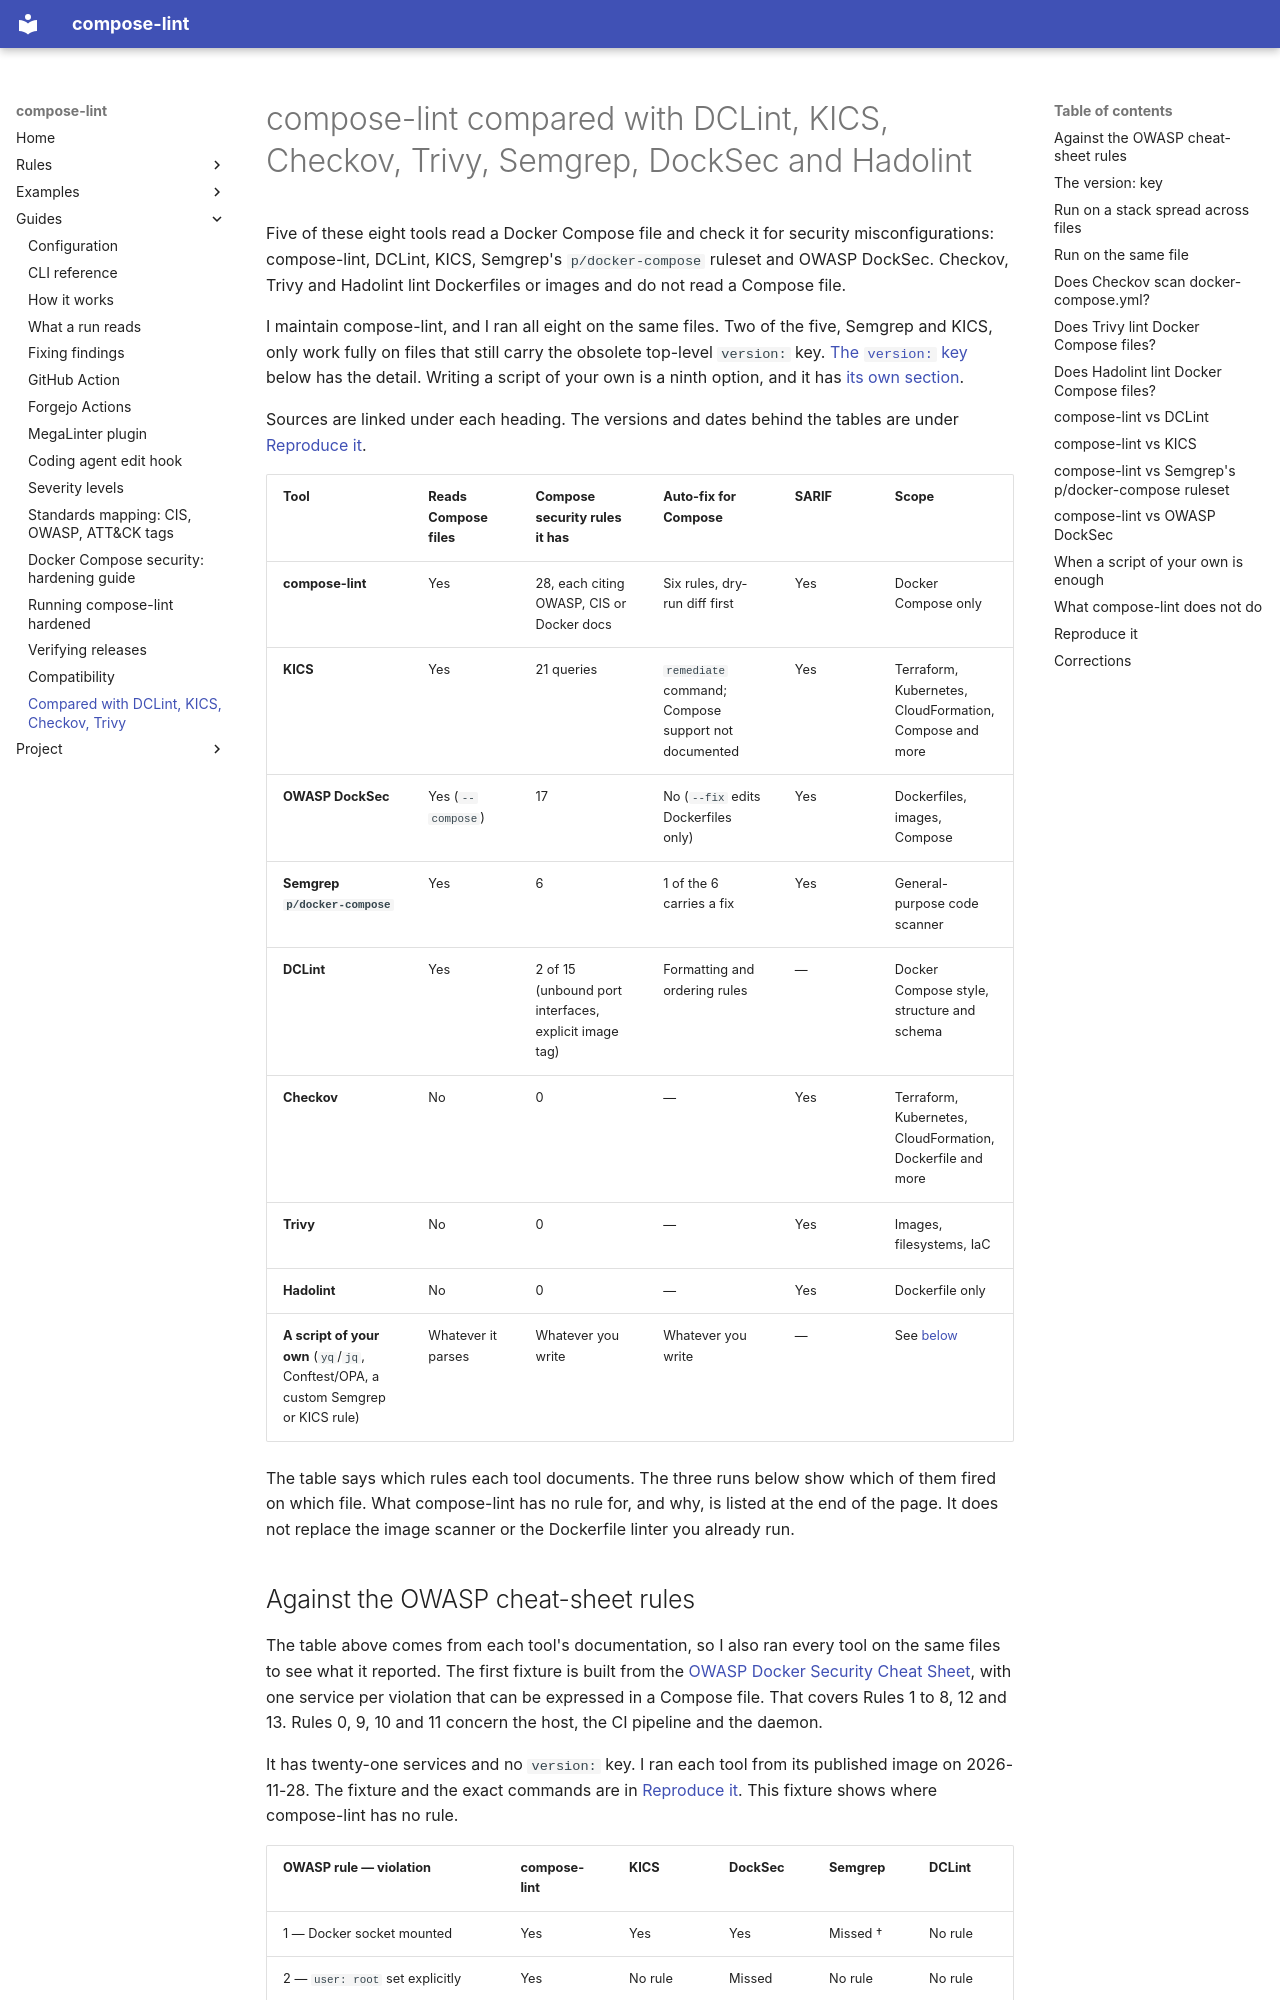

repository: tmatens/compose-lint · page: compare/index.html · generator: mkdocs

# compose-lint compared with DCLint, KICS, Checkov, Trivy, Semgrep, DockSec and Hadolint

Five of these eight tools read a Docker Compose file and check it for
security misconfigurations: compose-lint, DCLint, KICS, Semgrep's
`p/docker-compose` ruleset and OWASP DockSec. Checkov, Trivy and Hadolint
lint Dockerfiles or images and do not read a Compose file.

I maintain compose-lint, and I ran all eight on the same files. Two of the
five, Semgrep and KICS, only work fully on files that still carry the obsolete
top-level `version:` key. [The `version:` key](#the-version-key) below has the
detail. Writing a script of your own is a ninth option, and it has
[its own section](#when-a-script-of-your-own-is-enough).

Sources are linked under each heading. The versions and dates behind the
tables are under [Reproduce it](#reproduce-it).

| Tool | Reads Compose files | Compose security rules it has | Auto-fix for Compose | SARIF | Scope |
|---|---|---|---|---|---|
| **compose-lint** | Yes | 28, each citing OWASP, CIS or Docker docs | Six rules, dry-run diff first | Yes | Docker Compose only |
| **KICS** | Yes | 21 queries | `remediate` command; Compose support not documented | Yes | Terraform, Kubernetes, CloudFormation, Compose and more |
| **OWASP DockSec** | Yes (`--compose`) | 17 | No (`--fix` edits Dockerfiles only) | Yes | Dockerfiles, images, Compose |
| **Semgrep `p/docker-compose`** | Yes | 6 | 1 of the 6 carries a fix | Yes | General-purpose code scanner |
| **DCLint** | Yes | 2 of 15 (unbound port interfaces, explicit image tag) | Formatting and ordering rules | — | Docker Compose style, structure and schema |
| **Checkov** | No | 0 | — | Yes | Terraform, Kubernetes, CloudFormation, Dockerfile and more |
| **Trivy** | No | 0 | — | Yes | Images, filesystems, IaC |
| **Hadolint** | No | 0 | — | Yes | Dockerfile only |
| **A script of your own** (`yq`/`jq`, Conftest/OPA, a custom Semgrep or KICS rule) | Whatever it parses | Whatever you write | Whatever you write | — | See [below](#when-a-script-of-your-own-is-enough) |

The table says which rules each tool documents. The three runs below show
which of them fired on which file. What compose-lint has no rule for, and
why, is listed at the end of the page. It does not replace the image scanner
or the Dockerfile linter you already run.
